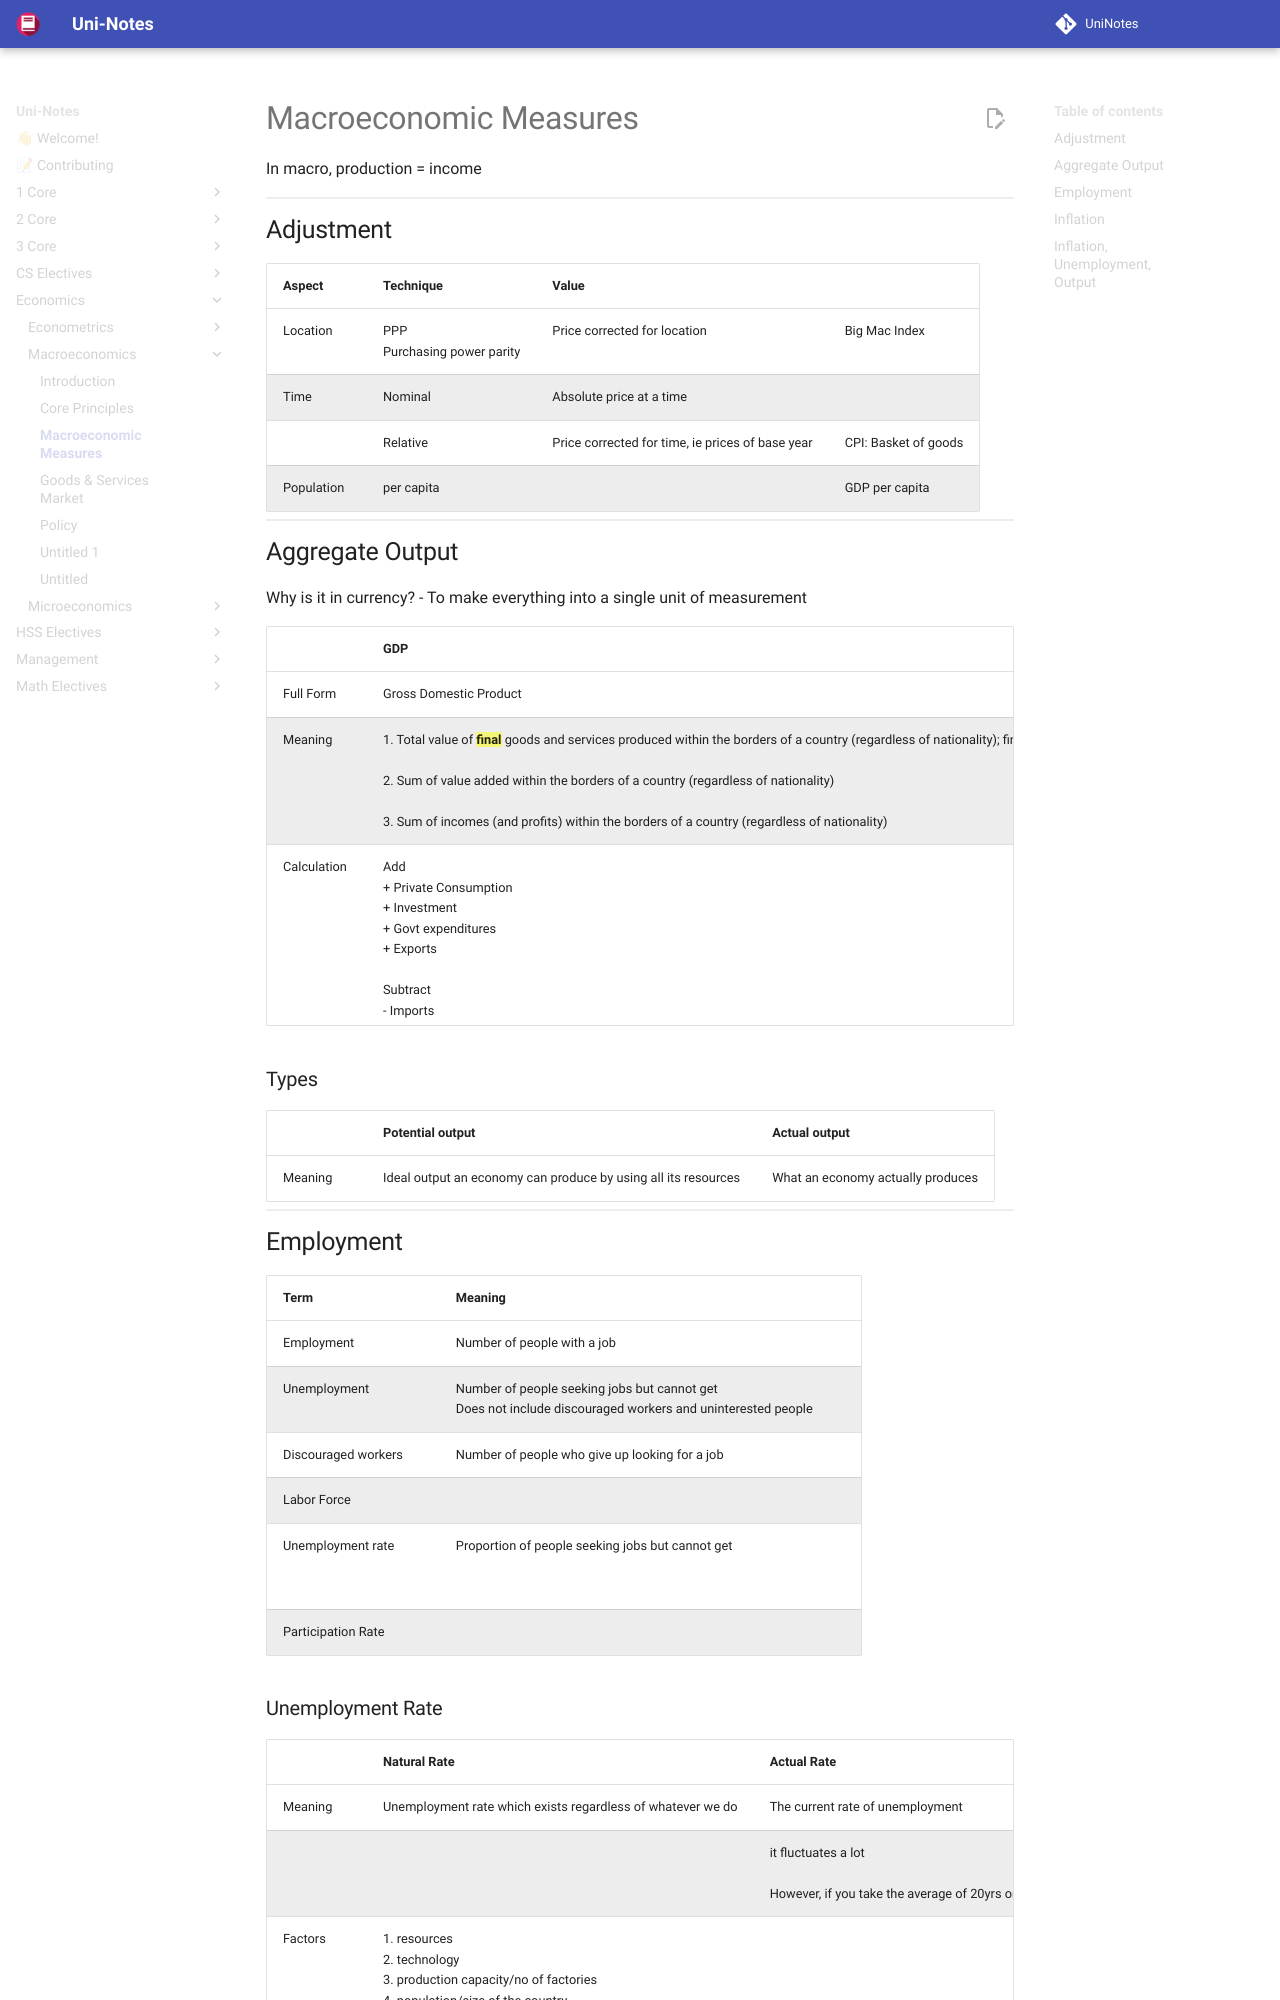

repository: uni-notes/uni-notes · page: Economics/Macroeconomics/02_Macroeconomic_Measures/index.html · generator: mkdocs

# Macroeconomic Measures

In macro, production = income

## Adjustment

| Aspect     | Technique                      | Value                                            |                      |
| ---------- | ------------------------------ | ------------------------------------------------ | -------------------- |
| Location   | PPP<br>Purchasing power parity | Price corrected for location                     | Big Mac Index        |
| Time       | Nominal                        | Absolute price at a time                         |                      |
|            | Relative                       | Price corrected for time, ie prices of base year | CPI: Basket of goods |
| Population | per capita                     |                                                  | GDP per capita       |
